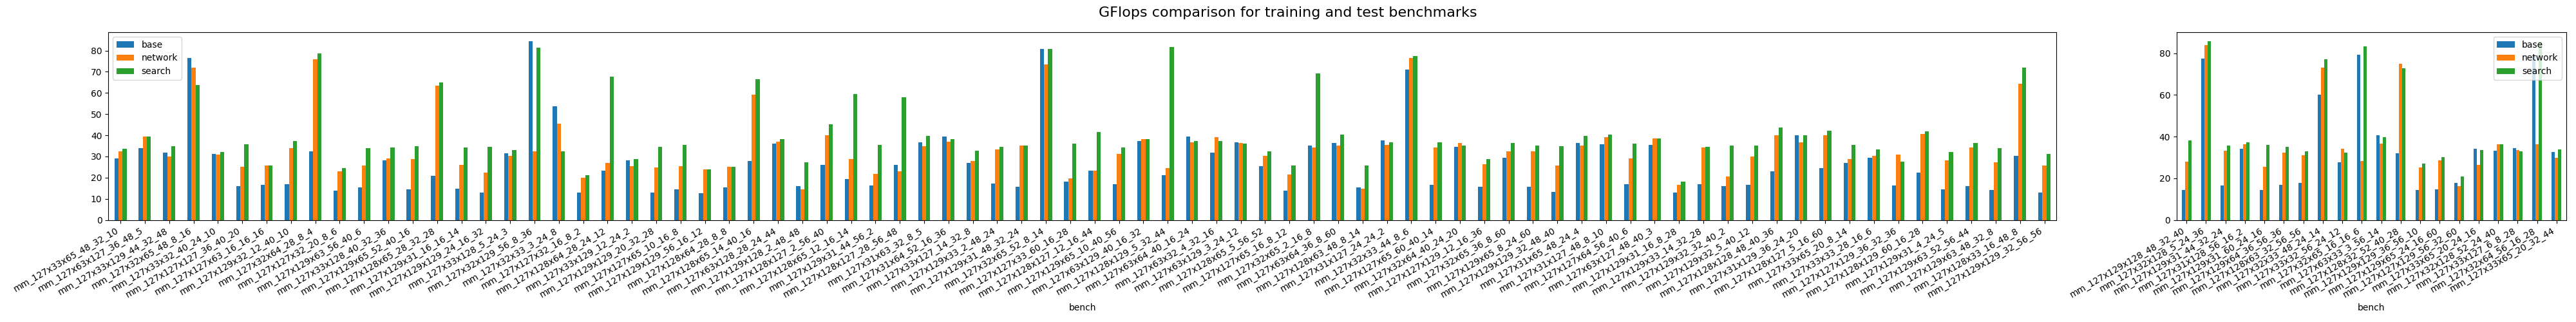

Source data for this figure (header and first rows):
, bench, base, network, search, search_speedup, network_speedup
0, mm_127x33x65_48_32_10, 29.2, 32.46, 33.63, 1.152, 1.111
1, mm_127x63x127_36_48_5, 33.95, 39.47, 39.42, 1.161, 1.163
2, mm_127x33x129_44_32_48, 31.95, 29.99, 34.78, 1.089, 0.9389
3, mm_127x32x65_48_8_16, 76.51, 71.82, 63.72, 0.8328, 0.9387
4, mm_127x33x32_40_24_10, 31.32, 30.91, 32.22, 1.029, 0.9871
5, mm_127x127x127_36_40_20, 16.11, 25.01, 35.85, 2.226, 1.553
6, mm_127x127x63_16_16_16, 16.56, 25.81, 25.73, 1.554, 1.559
7, mm_127x129x32_12_40_10, 16.81, 34.06, 37.19, 2.213, 2.026
8, mm_127x32x64_28_8_4, 32.4, 75.95, 78.73, 2.43, 2.344
9, mm_127x127x32_20_8_6, 13.73, 22.99, 24.49, 1.783, 1.674
10, mm_127x129x63_56_40_6, 15.5, 25.65, 33.96, 2.19, 1.655
11, mm_127x33x128_40_32_36, 28.04, 29.16, 34.18, 1.219, 1.04
12, mm_127x129x65_52_40_16, 14.41, 28.69, 34.8, 2.415, 1.992
13, mm_127x128x65_28_32_28, 20.73, 63.31, 64.84, 3.127, 3.054
14, mm_127x129x31_16_16_14, 14.73, 25.9, 34.38, 2.333, 1.758
15, mm_127x129x129_24_16_32, 13.11, 22.35, 34.52, 2.634, 1.705
16, mm_127x33x128_5_24_3, 31.37, 30.17, 33.02, 1.053, 0.9619
17, mm_127x32x129_56_8_36, 84.46, 32.4, 81.44, 0.9642, 0.3836
18, mm_127x32x33_3_24_8, 53.78, 45.6, 32.36, 0.6016, 0.8478
19, mm_127x127x32_16_8_2, 12.96, 19.95, 21.23, 1.638, 1.539
20, mm_127x128x64_28_24_12, 23.21, 26.82, 67.58, 2.911, 1.155
21, mm_127x33x129_12_24_2, 28.31, 25.56, 28.87, 1.02, 0.9029
22, mm_127x129x129_20_32_28, 12.93, 24.89, 34.54, 2.672, 1.925
23, mm_127x127x65_10_16_8, 14.34, 25.32, 35.43, 2.471, 1.765
24, mm_127x129x129_56_16_12, 12.63, 23.89, 23.93, 1.894, 1.891
25, mm_127x128x64_28_8_8, 15.29, 25.14, 25.16, 1.645, 1.644
26, mm_127x128x65_14_40_16, 27.93, 59.21, 66.47, 2.38, 2.12
27, mm_127x63x128_28_24_44, 36.17, 37.1, 38.3, 1.059, 1.026
28, mm_127x129x128_2_48_48, 15.94, 14.58, 27.32, 1.714, 0.9146
29, mm_127x128x127_2_56_40, 25.97, 40.07, 45.17, 1.739, 1.543
30, mm_127x128x65_12_16_14, 19.24, 28.71, 59.59, 3.097, 1.492
31, mm_127x129x31_44_56_2, 16.23, 21.75, 35.51, 2.188, 1.34
32, mm_127x128x127_28_56_48, 26.02, 23.15, 57.99, 2.229, 0.8897
33, mm_127x31x63_32_8_5, 36.55, 34.9, 39.7, 1.086, 0.955
34, mm_127x31x64_52_16_36, 39.4, 37, 38.3, 0.972, 0.939
35, mm_127x33x127_14_32_8, 26.9, 27.79, 32.69, 1.215, 1.033
36, mm_127x129x33_2_48_24, 17.26, 33.37, 34.53, 2, 1.933
37, mm_127x129x31_48_32_24, 15.78, 35.05, 35.22, 2.232, 2.221
38, mm_127x32x65_52_8_14, 80.84, 73.61, 80.71, 0.9983, 0.9105
39, mm_127x127x33_60_16_28, 18.08, 19.68, 36.11, 1.998, 1.089
40, mm_127x128x127_12_16_44, 23.21, 23.31, 41.42, 1.784, 1.004
41, mm_127x129x65_10_40_56, 16.78, 31.19, 34.24, 2.04, 1.859
42, mm_127x63x129_40_16_32, 37.15, 38.12, 38.16, 1.027, 1.026
43, mm_127x128x129_5_32_44, 21.29, 24.5, 81.82, 3.844, 1.151
44, mm_127x63x64_40_16_24, 39.42, 36.81, 37.26, 0.9452, 0.9339
45, mm_127x63x32_4_32_16, 31.7, 39.07, 37.32, 1.177, 1.232
46, mm_127x63x129_3_24_12, 36.78, 36.34, 36.13, 0.9822, 0.988
47, mm_127x128x65_5_56_52, 25.44, 30.31, 32.34, 1.271, 1.191
48, mm_127x127x65_16_8_12, 14.03, 21.44, 25.8, 1.839, 1.528
49, mm_127x32x65_2_16_8, 35.31, 34.17, 69.22, 1.961, 0.9678
50, mm_127x63x64_36_8_60, 36.31, 35.21, 40.4, 1.113, 0.9697
51, mm_127x128x63_48_8_14, 15.31, 14.83, 25.84, 1.689, 0.9692
52, mm_127x31x127_24_24_2, 37.71, 35.6, 36.68, 0.9727, 0.9441
53, mm_127x32x33_44_8_6, 71.18, 76.66, 77.45, 1.088, 1.077
54, mm_127x127x65_60_40_14, 16.66, 34.36, 36.75, 2.206, 2.063
55, mm_127x32x64_40_24_20, 34.46, 36.37, 35.23, 1.022, 1.055
56, mm_127x127x129_12_16_36, 15.73, 26.45, 28.89, 1.837, 1.681
57, mm_127x32x65_36_8_60, 29.36, 32.34, 36.34, 1.238, 1.102
58, mm_127x129x65_8_24_60, 15.58, 32.54, 35.03, 2.249, 2.088
59, mm_127x129x129_32_48_40, 13.37, 25.74, 34.75, 2.599, 1.924
... 40 more rows
